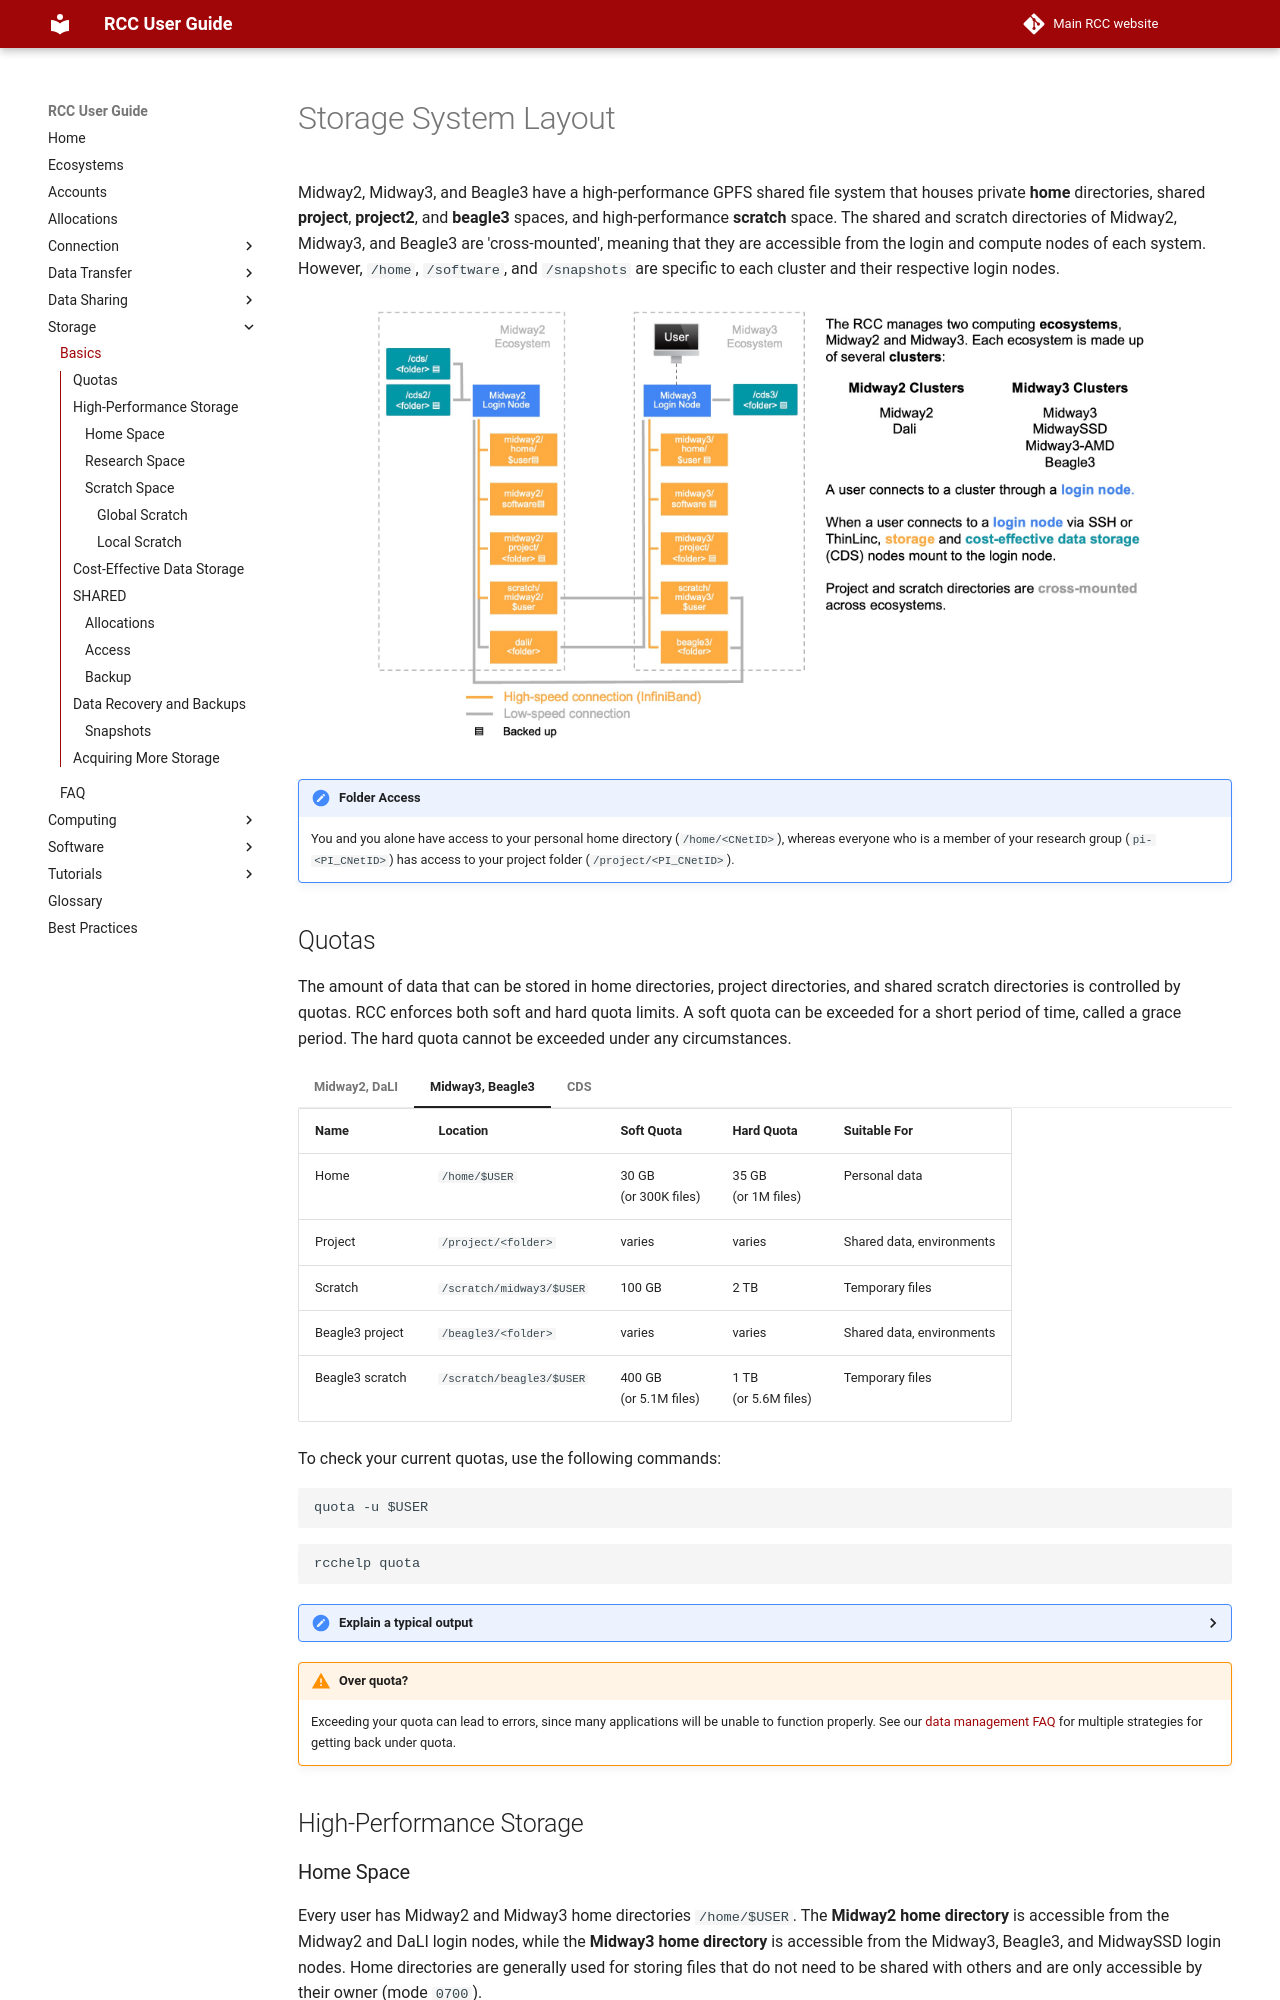

repository: rcc-uchicago/user-guide · page: storage/main/index.html · generator: mkdocs

# Storage System Layout

Midway2, Midway3, and Beagle3 have a high-performance GPFS shared file system that houses private **home** directories, shared **project**, **project2**, and **beagle3** spaces, and high-performance **scratch** space. The shared and scratch directories of Midway2, Midway3, and Beagle3 are 'cross-mounted', meaning that they are accessible from the login and compute nodes of each system. However, `/home`, `/software`, and `/snapshots` are specific to each cluster and their respective login nodes.

<p align='center'>
<img src='../../img/data_management/midway23_storage.jpeg'
width='800'
alt='Diagram of the Midway2 and Midway3 computing ecosystems and their associated clusters, each of which is made up of several nodes.'/>
</p>

!!! note "Folder Access"
      You and you alone have access to your personal home directory (`/home/<CNetID>`), whereas everyone who is a member of your research group (`pi-<PI_CNetID>`) has access to your project folder (`/project/<PI_CNetID>`).
